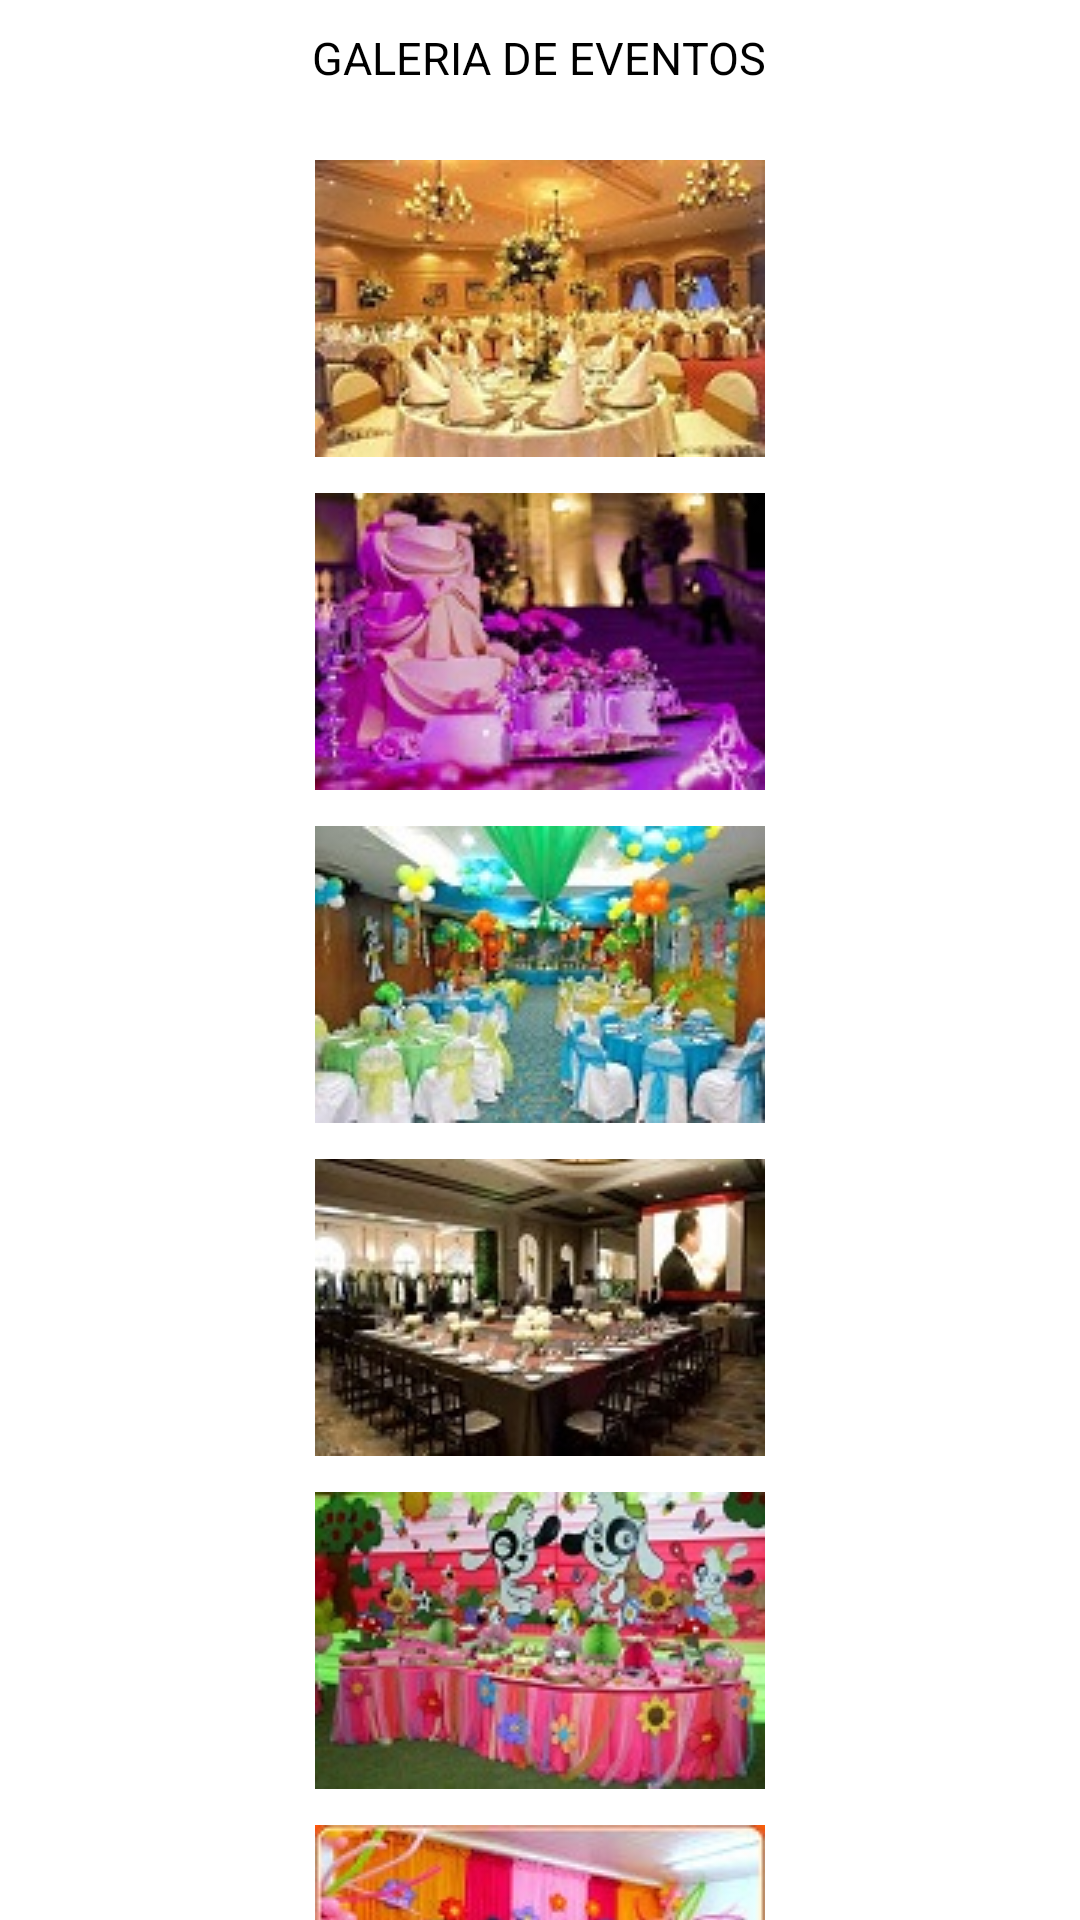

Produce the Android XML layout that renders to this screen, including the resource entries it uses.
<!-- AndroidManifest.xml: application theme AppTheme -->
<!-- res/layout/activity_imagenes.xml -->
<ScrollView xmlns:android="http://schemas.android.com/apk/res/android"
    xmlns:tools="http://schemas.android.com/tools"
    android:id="@+id/ScrollView1"
    android:layout_width="match_parent"
    android:layout_height="match_parent"
    android:layout_gravity="center"
    tools:context="${relativePackage}.${activityClass}" >

    <LinearLayout
        android:layout_width="match_parent"
        android:layout_height="match_parent"
        android:orientation="vertical" >

        <TextView
            android:id="@+id/textView1"
            android:layout_width="wrap_content"
            android:layout_height="wrap_content"
            android:layout_gravity="center"
            android:layout_marginTop="9dp"
            android:text="GALERIA DE EVENTOS"
            android:textSize="15sp" />

        <TableLayout
            android:layout_width="match_parent"
            android:layout_height="wrap_content"
            android:layout_gravity="center"
            android:layout_marginTop="12dp" >

            <TableRow
                android:id="@+id/tableRow1"
                android:layout_width="wrap_content"
                android:layout_height="wrap_content"
                android:layout_marginTop="12dp" >

                <ImageView
                    android:id="@+id/imageView1"
                    android:layout_width="0sp"
                    android:layout_height="wrap_content"
                    android:layout_gravity="left"
                    android:layout_weight="1"
                    android:src="@drawable/even1" />

            </TableRow>

            <TableRow
                android:id="@+id/tableRow2"
                android:layout_width="wrap_content"
                android:layout_height="wrap_content"
                android:layout_marginTop="12dp" >

                <ImageView
                    android:id="@+id/imageView2"
                    android:layout_width="0sp"
                    android:layout_height="wrap_content"
                    android:src="@drawable/even2" 
                    android:layout_weight="1"/>

            </TableRow>

            <TableRow
                android:id="@+id/tableRow3"
                android:layout_width="wrap_content"
                android:layout_height="wrap_content"
                android:layout_marginTop="12dp" >

                <ImageView
                    android:id="@+id/imageView3"
                    android:layout_width="0sp"
                    android:layout_height="wrap_content"
                    android:src="@drawable/even3" 
                    android:layout_weight="1"/>

            </TableRow>

            <TableRow
                android:id="@+id/tableRow4"
                android:layout_width="wrap_content"
                android:layout_height="wrap_content"
                android:layout_marginTop="12dp" >

                <ImageView
                    android:id="@+id/imageView4"
                    android:layout_width="0dp"
                    android:layout_height="wrap_content"
                    android:src="@drawable/even4" 
                    android:layout_weight="1"/>

            </TableRow>

            <TableRow
                android:id="@+id/tableRow5"
                android:layout_width="match_parent"
                android:layout_height="wrap_content"
                android:layout_marginTop="12dp" >

                <ImageView
                    android:id="@+id/imageView5"
                    android:layout_width="0dp"
                    android:layout_height="wrap_content"
                    android:src="@drawable/even5" 
                    android:layout_weight="1"/>

            </TableRow>

            <TableRow
                android:id="@+id/tableRow6"
                android:layout_width="wrap_content"
                android:layout_height="wrap_content"
                android:layout_marginTop="12dp" >

                <ImageView
                    android:id="@+id/imageView6"
                    android:layout_width="0dp"
                    android:layout_height="wrap_content"
                    android:src="@drawable/even6"
                    android:layout_weight="1" />

            </TableRow>

        </TableLayout>

    </LinearLayout>

</ScrollView>
<!-- resources referenced by this layout -->
<resources>
  <!-- drawable even1: png bitmap (drawable, 11711 bytes) -->
  <!-- drawable even2: png bitmap (drawable, 11567 bytes) -->
  <!-- drawable even3: png bitmap (drawable, 12943 bytes) -->
  <!-- drawable even4: png bitmap (drawable, 11102 bytes) -->
  <!-- drawable even5: png bitmap (drawable, 13317 bytes) -->
  <!-- drawable even6: png bitmap (drawable, 12867 bytes) -->
  <style name="AppTheme" parent="AppBaseTheme">
          
      </style>
  <style name="AppBaseTheme" parent="@android:style/Holo.Light.ButtonBar">
          
      </style>
</resources>
